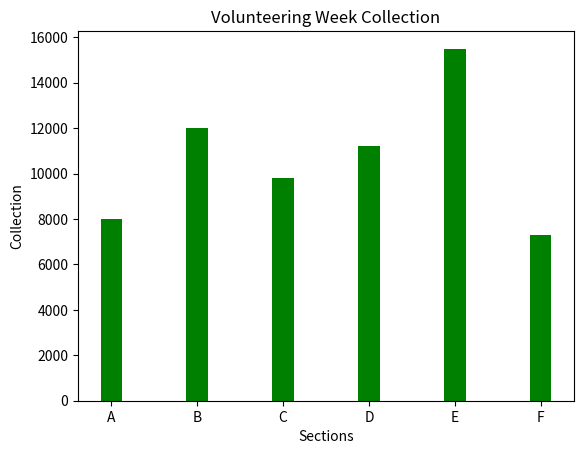

Source code (Python):
import numpy as np
import matplotlib.pyplot as plt
col = [8000, 12000, 9800, 11200, 15500, 7300]
x = np.arange(6)
plt.title("Volunteering Week Collection")
plt.bar(x,col,color='r',width=0.25)

plt.bar(x, col, color='olive', width=0.25)
plt.xticks(x,['Mon','Tue','Wed','Thu','Fri','Sat'])
plt.xlabel('Days')
plt.ylabel('Collections')

plt.bar(x,col,color='g',width=0.25)
plt.xticks(x,['A','B','C','D','E','F'])
plt.xlabel("Sections")
plt.ylabel("Collection")
plt.show()
